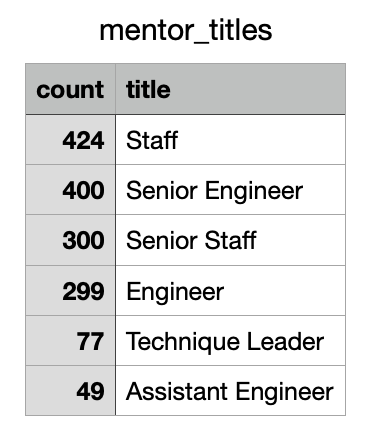

The file beside this chart, header and first rows:
count, title
424, Staff
400, Senior Engineer
300, Senior Staff
299, Engineer
77, Technique Leader
49, Assistant Engineer
